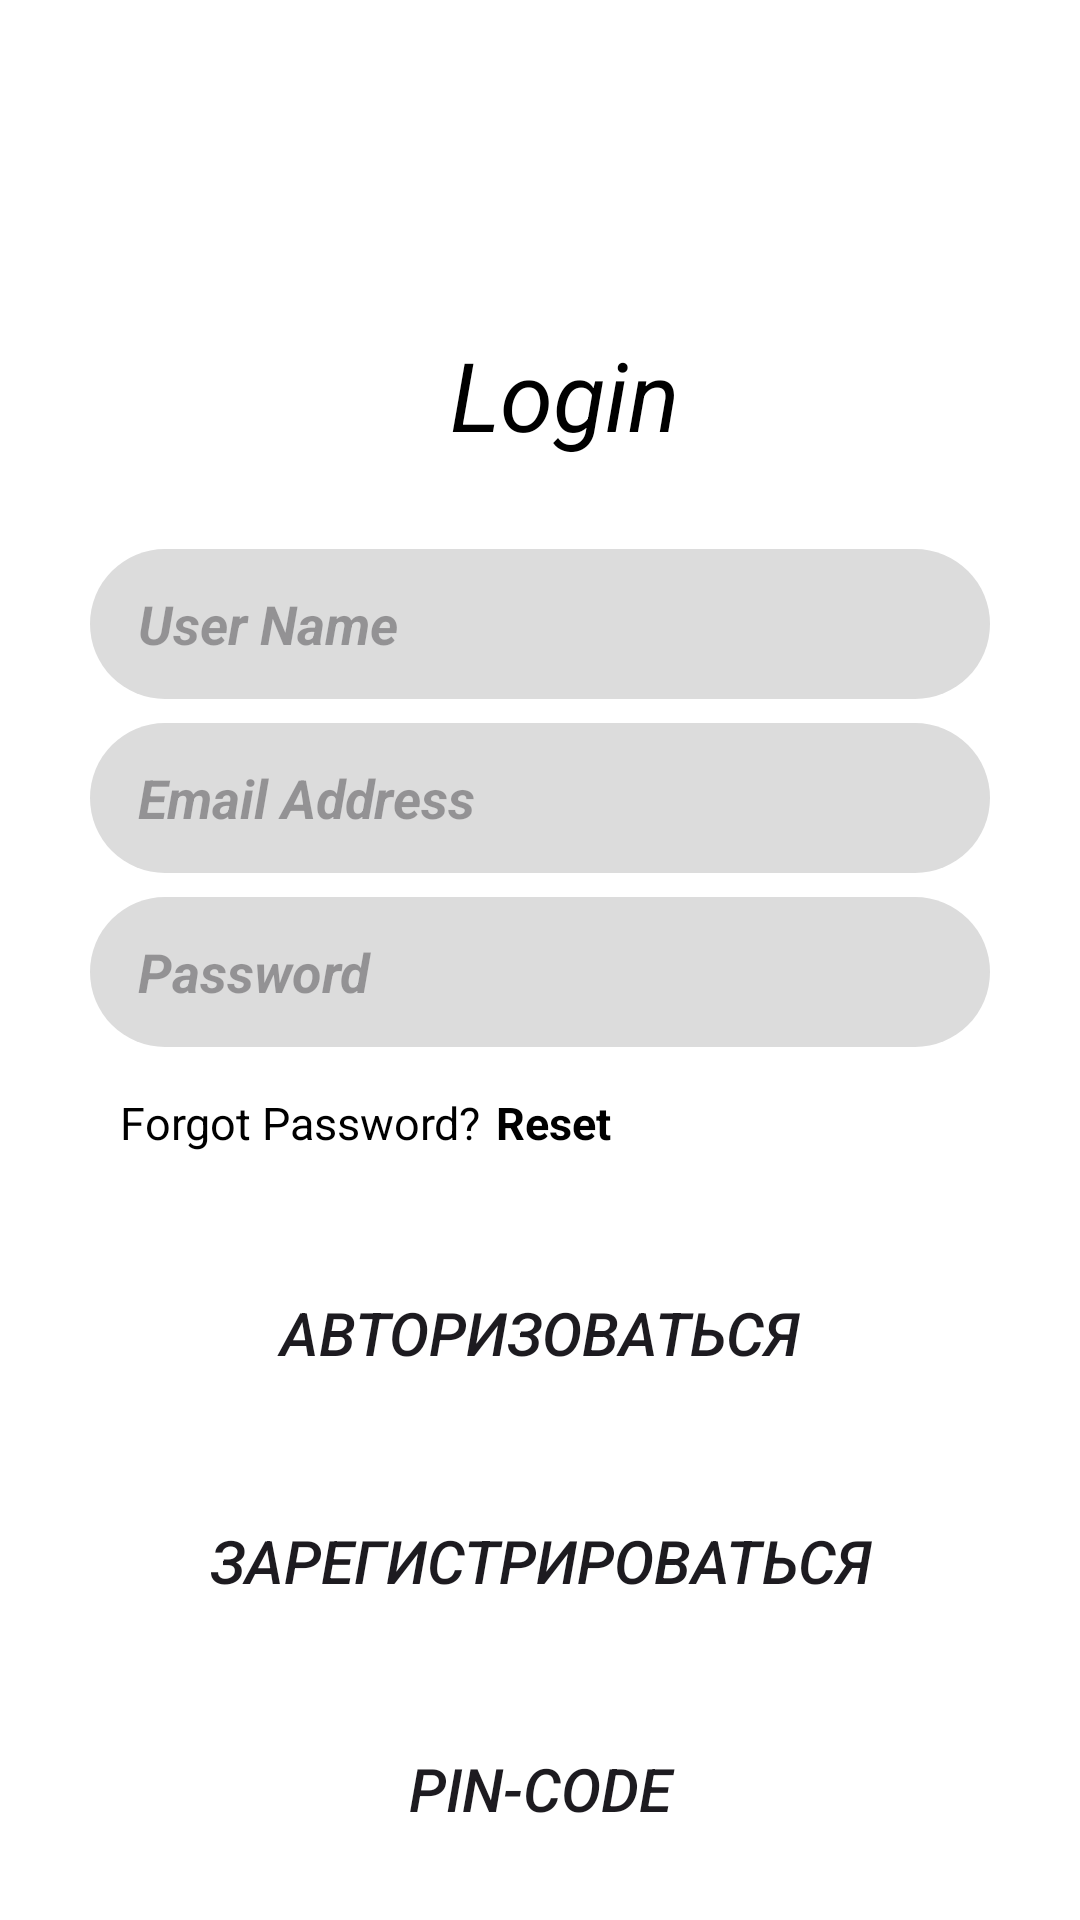

Reconstruct the res/layout file that produces this screen, plus the resources it refers to.
<!-- AndroidManifest.xml: application theme Theme.ShopFashion -->
<!-- res/layout/login.xml -->
<?xml version="1.0" encoding="utf-8"?>
<LinearLayout xmlns:android="http://schemas.android.com/apk/res/android"
    xmlns:app="http://schemas.android.com/apk/res-auto"
    android:orientation="vertical"
    android:layout_width="match_parent"
    android:layout_height="match_parent"
    android:id="@+id/signin"
    android:background="#FFFFFF">
    <TextView
        android:layout_width="wrap_content"
        android:layout_height="wrap_content"
        android:text="Login"
        android:textSize="32sp"
        android:textStyle="italic"
        android:gravity="center"
        android:textColor="#000000"
        android:layout_marginTop="110dp"
        android:layout_marginLeft="150dp"/>
    <EditText
        android:id="@+id/userName"
        android:layout_width="match_parent"
        android:layout_height="50dp"
        android:hint="User Name"
        android:textStyle="bold|italic"
        android:background="@drawable/round"
        android:layout_marginStart="30dp"
        android:layout_marginEnd="30dp"
        android:layout_marginTop="30dp"
        android:inputType="textEmailAddress"
        android:paddingStart="16dp"
        android:paddingEnd="16dp"
        app:layout_constraintTop_toTopOf="parent"
        app:layout_constraintStart_toStartOf="parent"
        app:layout_constraintEnd_toEndOf="parent" />

    <EditText
        android:id="@+id/emailAddress"
        android:layout_width="match_parent"
        android:layout_height="50dp"
        android:hint="Email Address"
        android:textStyle="bold|italic"
        android:background="@drawable/round"
        android:layout_marginStart="30dp"
        android:layout_marginEnd="30dp"
        android:inputType="textEmailAddress"
        android:paddingStart="16dp"
        android:paddingEnd="16dp"
        app:layout_constraintTop_toBottomOf="@id/userName"
        app:layout_constraintStart_toStartOf="parent"
        app:layout_constraintEnd_toEndOf="parent"
        android:layout_marginTop="8dp" />

    <EditText
        android:id="@+id/Password"
        android:layout_width="match_parent"
        android:layout_height="50dp"
        android:hint="Password"
        android:textStyle="bold|italic"
        android:background="@drawable/round"
        android:layout_marginStart="30dp"
        android:layout_marginEnd="30dp"
        android:inputType="textPassword"
        android:paddingStart="16dp"
        android:paddingEnd="16dp"
        app:layout_constraintTop_toBottomOf="@id/emailAddress"
        app:layout_constraintStart_toStartOf="parent"
        app:layout_constraintEnd_toEndOf="parent"
        android:layout_marginTop="8dp" />
    <LinearLayout
        android:layout_width="wrap_content"
        android:layout_height="wrap_content"
        android:orientation="horizontal">
        <TextView
            android:layout_width="wrap_content"
            android:layout_height="wrap_content"
            android:text="Forgot Password?"
            android:fontFamily="sans-serif"
            android:textSize="15sp"
            android:textColor="@color/black"
            android:layout_marginLeft="40dp"
            android:layout_marginTop="15dp"/>
        <TextView
            android:id="@+id/reset"
            android:layout_width="wrap_content"
            android:layout_height="wrap_content"
            android:text="Reset"
            android:textColor="@color/black"
            android:fontFamily="sans-serif"
            android:textStyle="bold"
            android:textSize="15sp"
            android:clickable="true"
            android:layout_marginTop="15dp"
            android:layout_marginLeft="5dp"/>
    </LinearLayout>
    <Button
        android:id="@+id/autor"
        android:layout_width="match_parent"
        android:layout_height="60dp"
        android:layout_marginStart="30dp"
        android:layout_marginEnd="30dp"
        android:layout_marginTop="30dp"
        android:background="@drawable/square"
        android:text="Авторизоваться"
        android:textSize="20sp"
        android:textStyle="italic"
        app:backgroundTint="@null"
        app:layout_constraintTop_toTopOf="parent"
        app:layout_constraintStart_toStartOf="parent"
        app:layout_constraintEnd_toEndOf="parent"/>

    <Button
        android:id="@+id/reg"
        android:layout_width="match_parent"
        android:layout_height="60dp"
        android:layout_marginStart="30dp"
        android:layout_marginEnd="30dp"
        android:layout_marginTop="16dp"
        android:background="@drawable/square"
        android:text="Зарегистрироваться"
        android:textSize="20sp"
        android:textStyle="italic"
        app:backgroundTint="@null"
        app:layout_constraintTop_toBottomOf="@id/autor"
        app:layout_constraintStart_toStartOf="parent"
        app:layout_constraintEnd_toEndOf="parent"/>

    <Button
        android:id="@+id/contsign"
        android:layout_width="match_parent"
        android:layout_height="60dp"
        android:layout_marginStart="30dp"
        android:layout_marginEnd="30dp"
        android:layout_marginTop="16dp"
        android:background="@drawable/square"
        android:text="Pin-code"
        android:textSize="20sp"
        android:textStyle="italic"
        app:backgroundTint="@null"
        app:layout_constraintTop_toBottomOf="@id/reg"
        app:layout_constraintStart_toStartOf="parent"
        app:layout_constraintEnd_toEndOf="parent"/>
</LinearLayout>
<!-- resources referenced by this layout -->
<resources>
  <color name="black">#FF000000</color>
  <!-- drawable round (drawable) -->
  <?xml version="1.0" encoding="utf-8"?>
  <shape xmlns:android="http://schemas.android.com/apk/res/android"
      android:shape="rectangle">
      <solid android:color="#DCDCDC" /> >
      <corners android:radius="25dp" />
  </shape>
  <style name="Theme.ShopFashion" parent="Base.Theme.ShopFashion" />
  <style name="Base.Theme.ShopFashion" parent="Theme.Material3.DayNight.NoActionBar">
          
          
      </style>
</resources>
